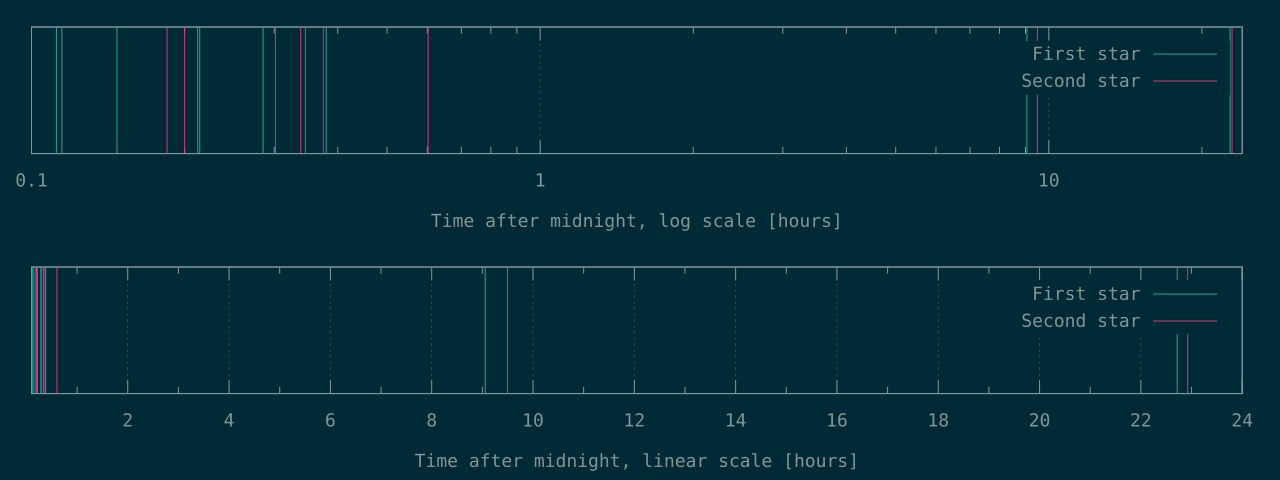

Data behind this chart, as committed beside it:
403	665
413	720
530	1086
764	1218
771	1244
1027	1349
1367	2168
32603	34186
81781	82528
